The GitHub repository Kavya1245/RecycleVision contains a labelled image folder "processed" with 6 categories: cardboard, glass, metal, paper, plastic, trash. Examples follow, each with its label.

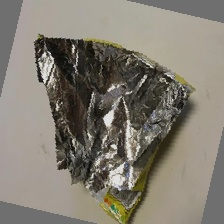
Label: trash

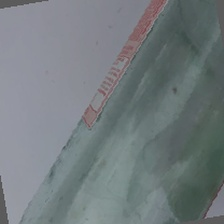
Label: glass

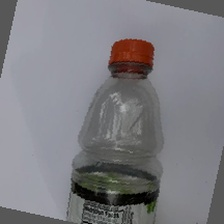
Label: plastic

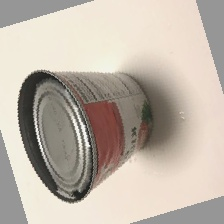
Label: metal

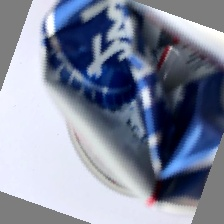
Label: metal

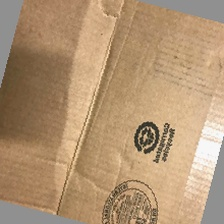
Label: cardboard
